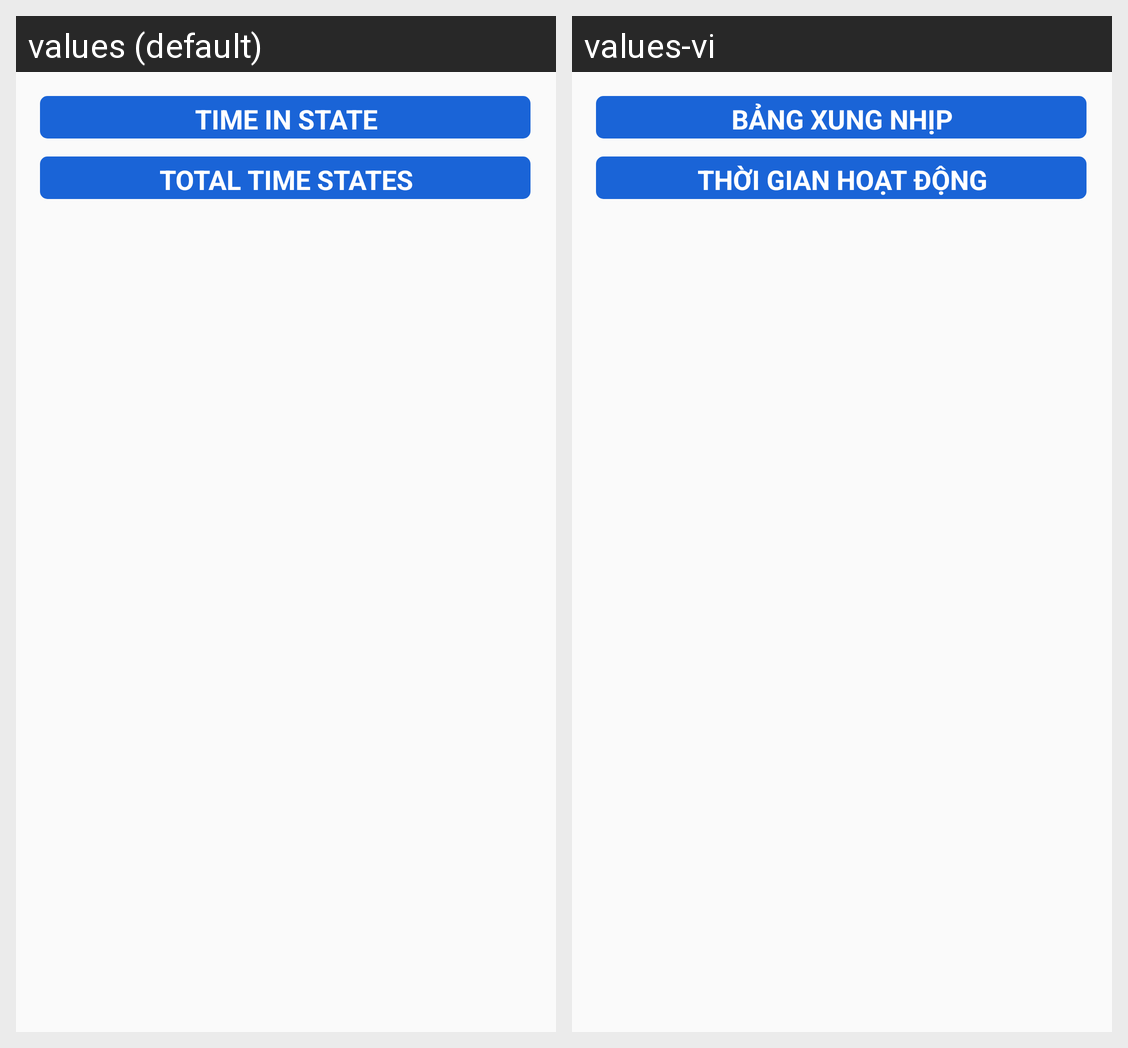

Strings drawn on this Android screen and how each of the app's shown locales translates them:
Android screen res/layout/cpu_time_table.xml rendered under 2 locales, left to right: values (default), values-vi. Device: Nexus 5 (rendered at 1080×1920; each locale shown at half size, 540×960, under a caption strip naming it); theme AppTheme.
Strings drawn on this screen, with the default value and each locale's value (text and hints the layout hard-codes, and strings that could not be matched under every locale, appear in the picture but are not listed):

time_in_state
  values: Time in state
  values-vi: Bảng xung nhịp

total_time_state
  values: Total time states
  values-vi: Thời gian hoạt động
